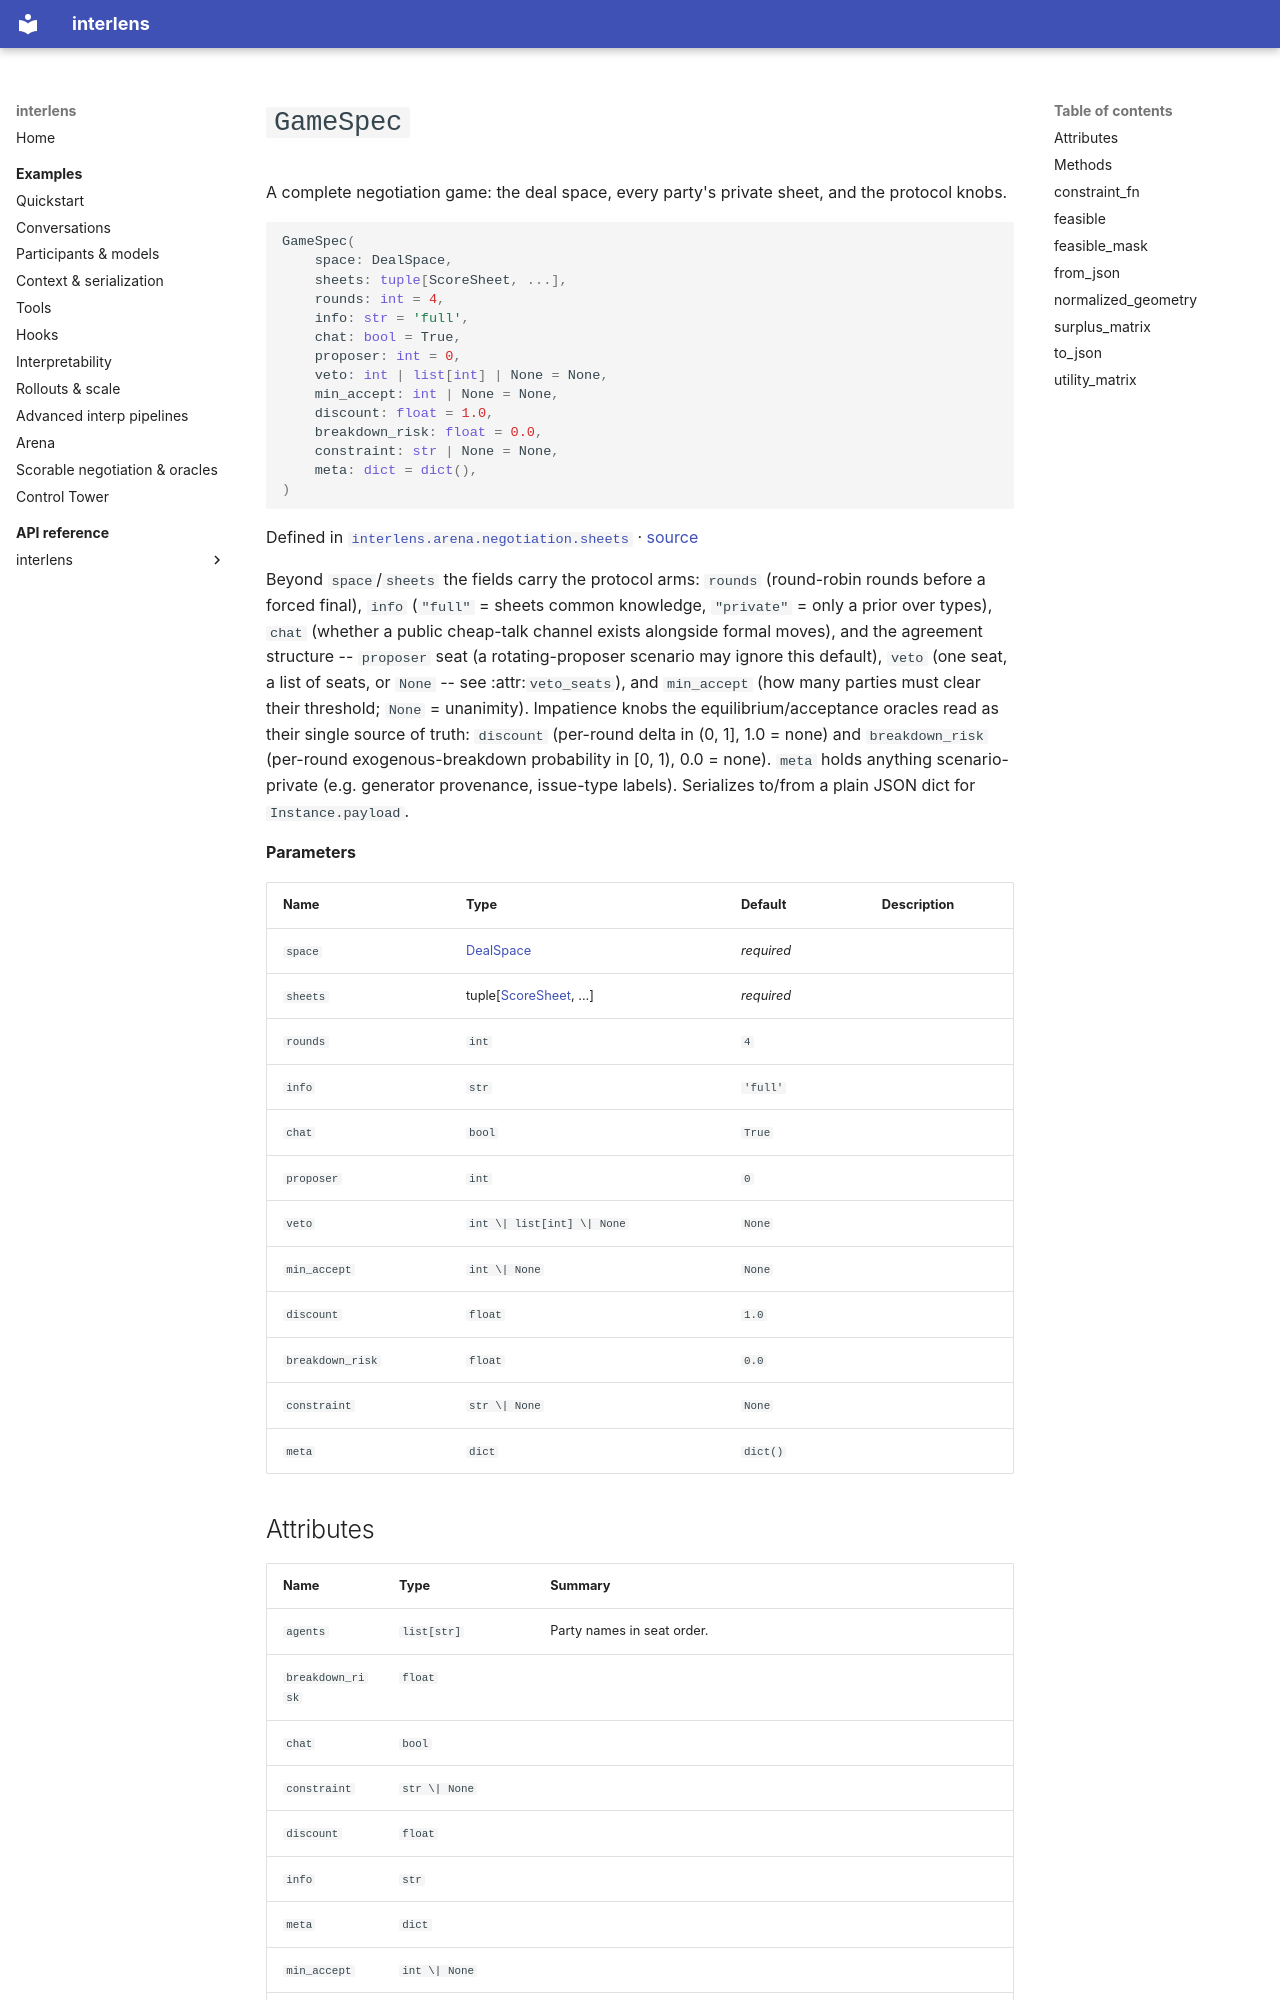

repository: Sid-MB/interlens · page: reference/interlens/arena/negotiation/sheets/GameSpec/index.html · generator: mkdocs

# `GameSpec`

A complete negotiation game: the deal space, every party's private sheet, and the protocol knobs.

```python
GameSpec(
	space: DealSpace,
	sheets: tuple[ScoreSheet, ...],
	rounds: int = 4,
	info: str = 'full',
	chat: bool = True,
	proposer: int = 0,
	veto: int | list[int] | None = None,
	min_accept: int | None = None,
	discount: float = 1.0,
	breakdown_risk: float = 0.0,
	constraint: str | None = None,
	meta: dict = dict(),
)
```

Defined in [`interlens.arena.negotiation.sheets`](index.md) · [source](https://github.com/Sid-MB/interlens/blob/main/src/interlens/arena/negotiation/sheets.py#L136-L327)

Beyond `space`/`sheets` the fields carry the protocol arms: `rounds` (round-robin
rounds before a forced final), `info` (`"full"` = sheets common knowledge, `"private"` = only a prior
over types), `chat` (whether a public cheap-talk channel exists alongside formal moves), and the agreement
structure -- `proposer` seat (a rotating-proposer scenario may ignore this default), `veto` (one seat, a
list of seats, or `None` -- see :attr:`veto_seats`), and `min_accept` (how many parties must clear their
threshold; `None` = unanimity). Impatience knobs the equilibrium/acceptance oracles read as their single
source of truth: `discount` (per-round delta in (0, 1], 1.0 = none) and `breakdown_risk` (per-round
exogenous-breakdown probability in [0, 1), 0.0 = none). `meta` holds anything scenario-private (e.g.
generator provenance, issue-type labels). Serializes to/from a plain JSON dict for `Instance.payload`.

**Parameters**

| Name | Type | Default | Description |
|---|---|---|---|
| `space` | [DealSpace](../space/DealSpace.md) | *required* |  |
| `sheets` | tuple[[ScoreSheet](ScoreSheet.md), ...] | *required* |  |
| `rounds` | `int` | `4` |  |
| `info` | `str` | `'full'` |  |
| `chat` | `bool` | `True` |  |
| `proposer` | `int` | `0` |  |
| `veto` | `int \| list[int] \| None` | `None` |  |
| `min_accept` | `int \| None` | `None` |  |
| `discount` | `float` | `1.0` |  |
| `breakdown_risk` | `float` | `0.0` |  |
| `constraint` | `str \| None` | `None` |  |
| `meta` | `dict` | `dict()` |  |
